Run: headless pygame with SDL's dummy video driver; simulated clock (each Clock.tick advances the game by its frame time, no real sleeping); random seed 0; keys injected as events and as key.get_pressed() state; no mouse input.
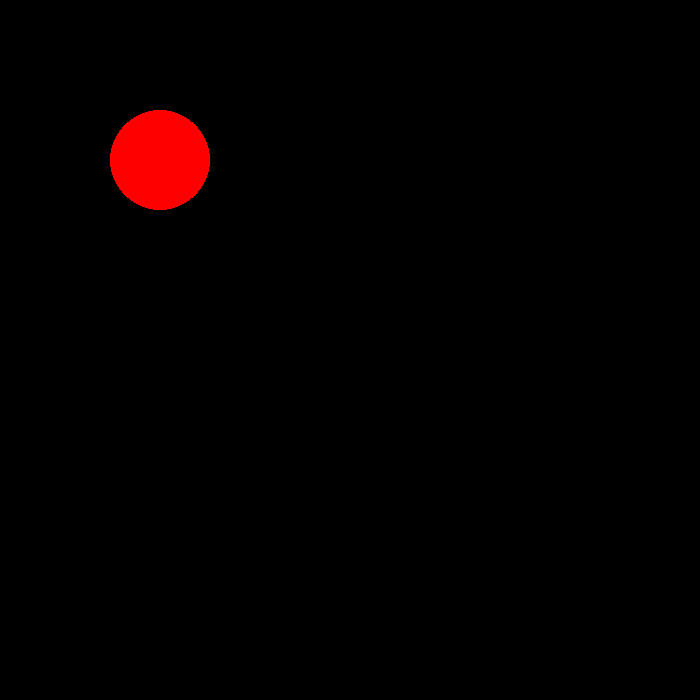
Frame 1 of 4 · flips 1–60 · no input
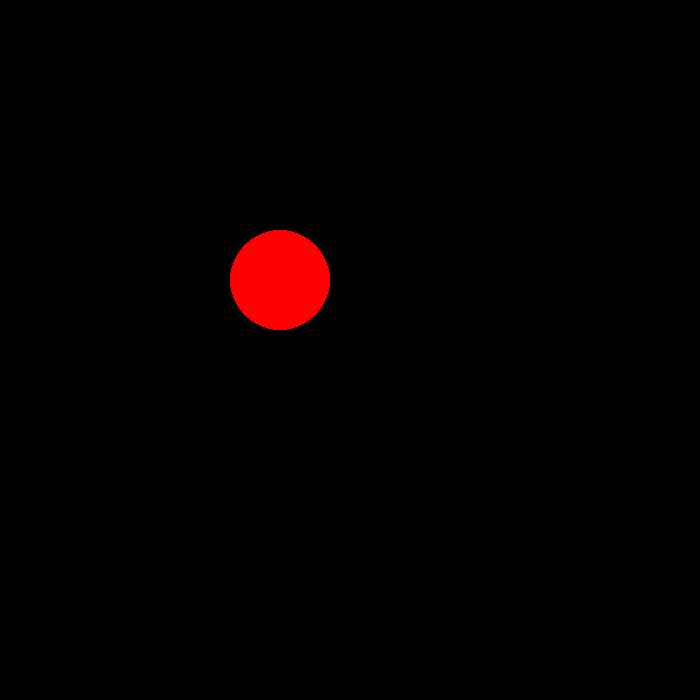
Frame 2 of 4 · flips 61–180 · tapped SPACE, RETURN · held RIGHT (→), D
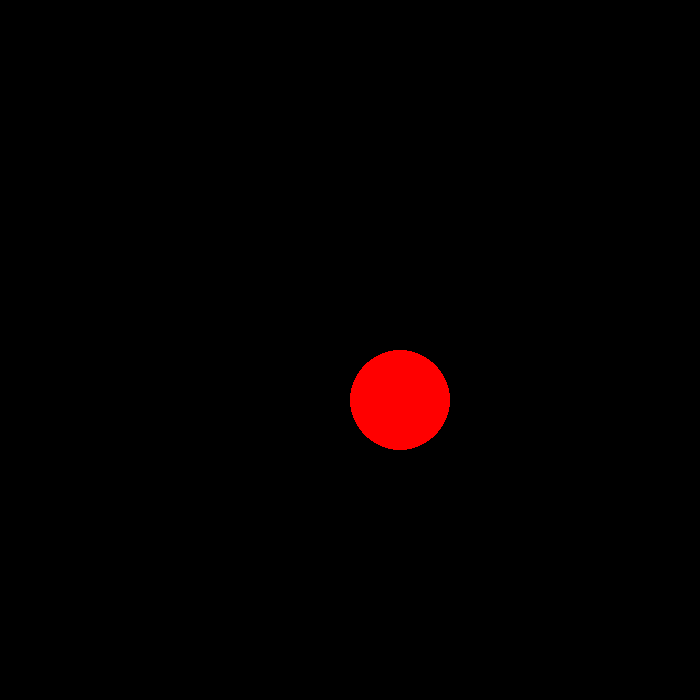
Frame 3 of 4 · flips 181–300 · held DOWN (↓), S
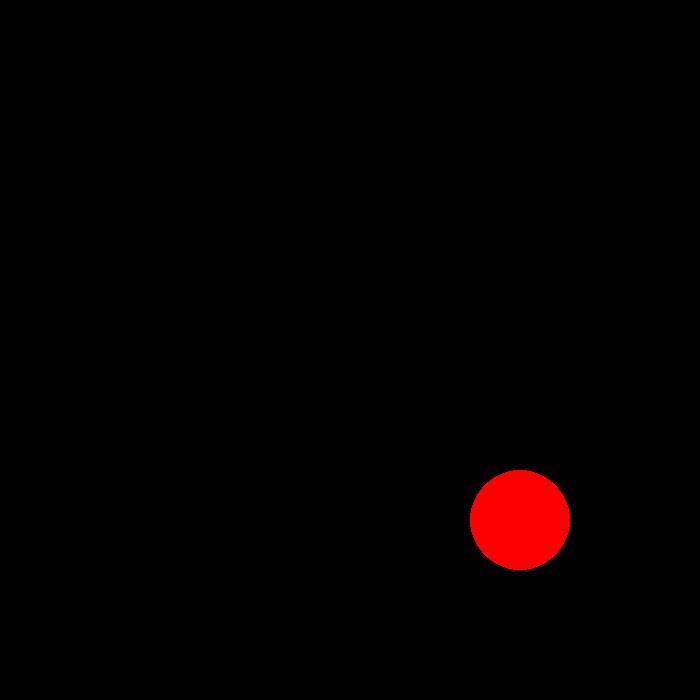
Frame 4 of 4 · flips 301–420 · held LEFT (←), A, UP (↑), W

The pygame program that drew these frames:

import pygame
pygame.init()
screen=pygame.display.set_mode([700,700])
pygame.display.set_caption("Bouncing Ball")
screen.fill("black")
rc=pygame.draw.circle(surface=screen,color="red",center=[100,100],radius=50)
while True:
    for event in pygame.event.get():
        if event.type==pygame.QUIT:
            exit()
    screen.fill("black")
    rc=rc.move([1,1])
    pygame.draw.circle(surface=screen,color="red",center=rc.center,radius=50)
    pygame.display.update()
